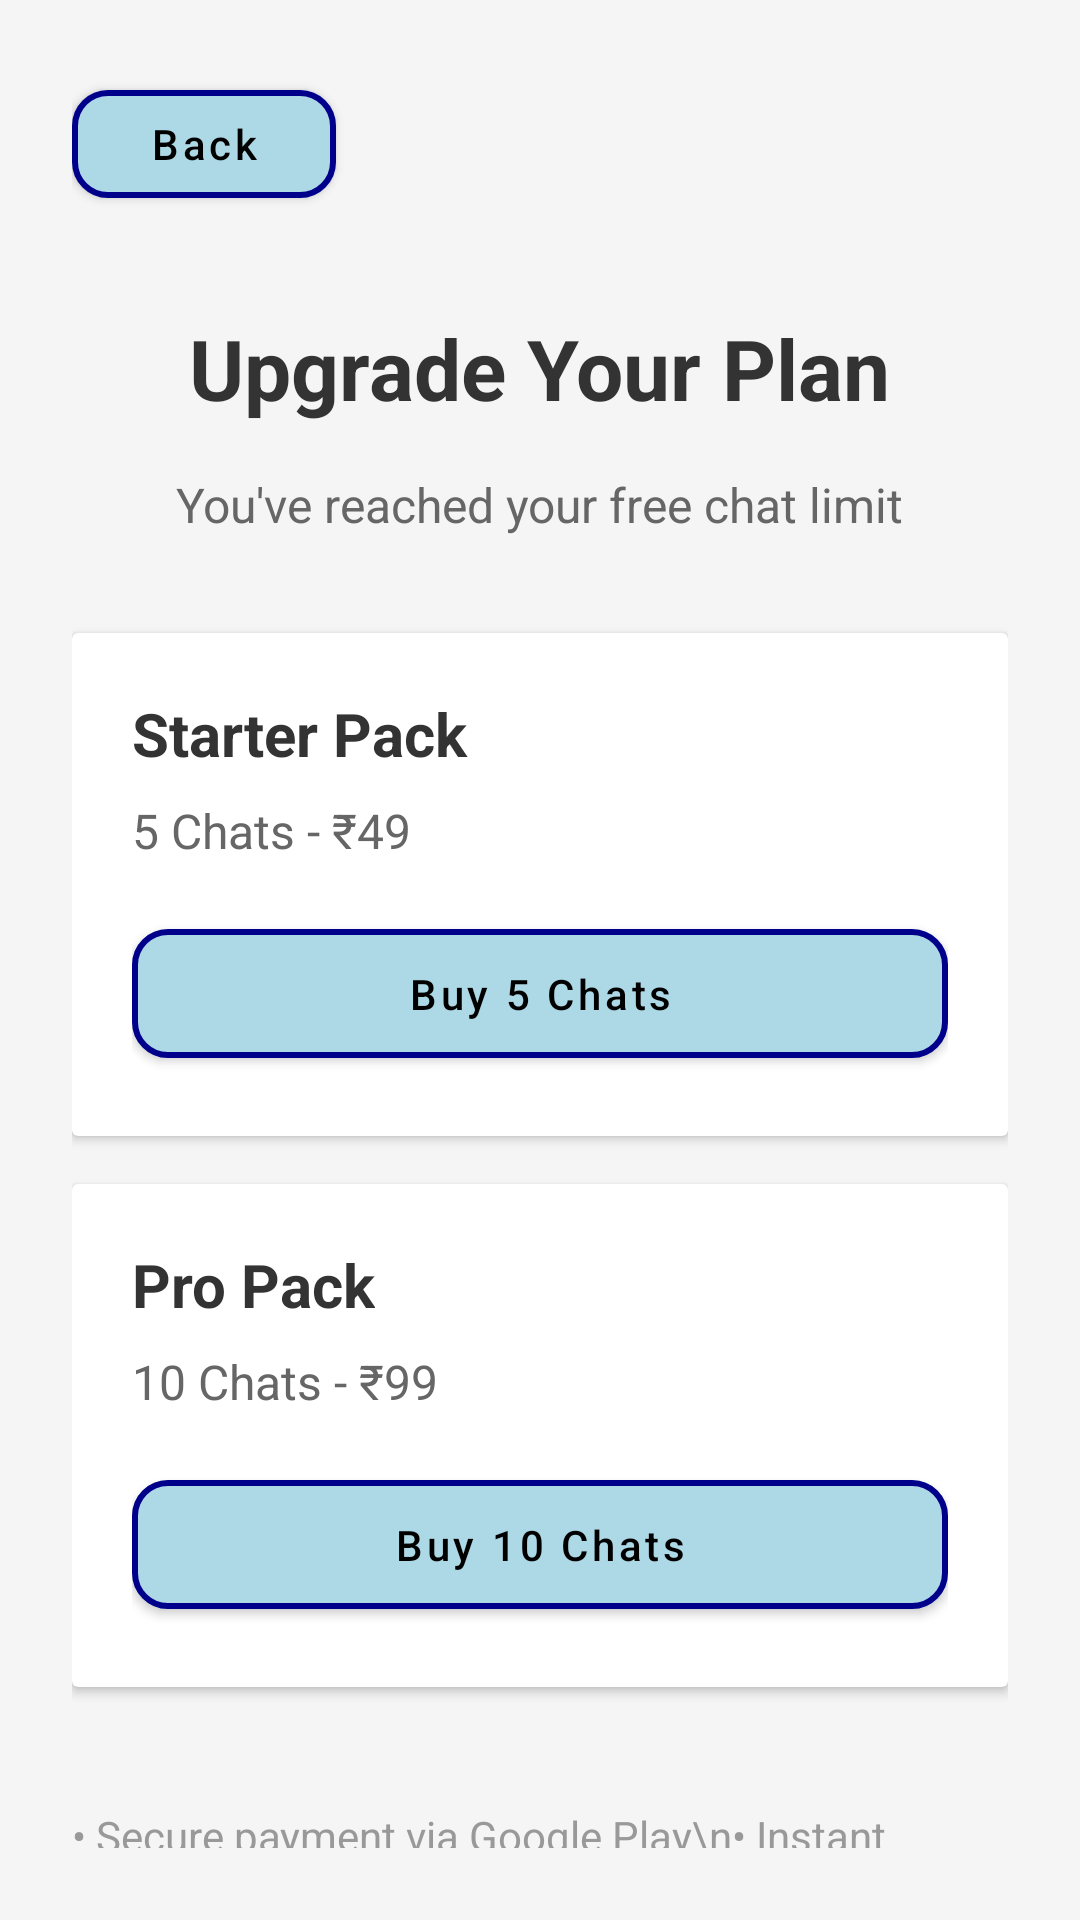

Layout XML and referenced resources for this Android screen:
<!-- AndroidManifest.xml: application theme Theme.MentalHealthChat -->
<!-- res/layout/activity_subscription.xml -->
<?xml version="1.0" encoding="utf-8"?>
<LinearLayout xmlns:android="http://schemas.android.com/apk/res/android"
    android:layout_width="match_parent"
    android:layout_height="match_parent"
    android:orientation="vertical"
    android:padding="24dp"
    android:gravity="center"
    android:background="#F5F5F5">

    <com.google.android.material.button.MaterialButton
        android:id="@+id/backBtn"
        android:layout_width="wrap_content"
        android:layout_height="wrap_content"
        android:text="Back"
        android:textColor="#000000"
        android:layout_gravity="start"
        android:layout_marginBottom="32dp" />

    <TextView
        android:layout_width="wrap_content"
        android:layout_height="wrap_content"
        android:text="Upgrade Your Plan"
        android:textSize="28sp"
        android:textStyle="bold"
        android:textColor="#333333"
        android:layout_marginBottom="16dp" />

    <TextView
        android:id="@+id/statusText"
        android:layout_width="wrap_content"
        android:layout_height="wrap_content"
        android:text="You've reached your free chat limit"
        android:textSize="16sp"
        android:textColor="#666666"
        android:layout_marginBottom="32dp" />

    
    <androidx.cardview.widget.CardView
        android:layout_width="match_parent"
        android:layout_height="wrap_content"
        android:layout_marginBottom="16dp"
        android:elevation="4dp">

        <LinearLayout
            android:layout_width="match_parent"
            android:layout_height="wrap_content"
            android:orientation="vertical"
            android:padding="20dp">

            <TextView
                android:layout_width="wrap_content"
                android:layout_height="wrap_content"
                android:text="Starter Pack"
                android:textSize="20sp"
                android:textStyle="bold"
                android:textColor="#333333" />

            <TextView
                android:id="@+id/starterPackText"
                android:layout_width="wrap_content"
                android:layout_height="wrap_content"
                android:text="5 Chats - ₹49"
                android:textSize="16sp"
                android:textColor="#666666"
                android:layout_marginTop="8dp" />

            <com.google.android.material.button.MaterialButton
                android:id="@+id/buy5Btn"
                android:layout_width="match_parent"
                android:layout_height="wrap_content"
                android:text="Buy 5 Chats"
                android:textColor="#000000"
                android:layout_marginTop="16dp"
                android:padding="12dp" />
        </LinearLayout>
    </androidx.cardview.widget.CardView>

    
    <androidx.cardview.widget.CardView
        android:layout_width="match_parent"
        android:layout_height="wrap_content"
        android:layout_marginBottom="16dp"
        android:elevation="4dp">

        <LinearLayout
            android:layout_width="match_parent"
            android:layout_height="wrap_content"
            android:orientation="vertical"
            android:padding="20dp">

            <TextView
                android:layout_width="wrap_content"
                android:layout_height="wrap_content"
                android:text="Pro Pack"
                android:textSize="20sp"
                android:textStyle="bold"
                android:textColor="#333333" />

            <TextView
                android:id="@+id/proPackText"
                android:layout_width="wrap_content"
                android:layout_height="wrap_content"
                android:text="10 Chats - ₹99"
                android:textSize="16sp"
                android:textColor="#666666"
                android:layout_marginTop="8dp" />

            <com.google.android.material.button.MaterialButton
                android:id="@+id/buy10Btn"
                android:layout_width="match_parent"
                android:layout_height="wrap_content"
                android:text="Buy 10 Chats"
                android:textColor="#000000"
                android:layout_marginTop="16dp"
                android:padding="12dp" />
        </LinearLayout>
    </androidx.cardview.widget.CardView>

    <TextView
        android:layout_width="wrap_content"
        android:layout_height="wrap_content"
        android:text="• Secure payment via Google Play\n• Instant access after purchase\n• Cancel anytime"
        android:textSize="14sp"
        android:textColor="#999999"
        android:layout_marginTop="24dp" />

</LinearLayout>
<!-- resources referenced by this layout -->
<resources>
  <style name="Theme.MentalHealthChat" parent="Theme.MaterialComponents.DayNight.NoActionBar">
  
          <item name="colorPrimary">@color/primary</item>
          <item name="colorPrimaryVariant">@color/primaryDark</item>
          <item name="colorOnPrimary">#FFFFFF</item>
          <item name="colorSecondary">@color/accent</item>
          <item name="colorOnSecondary">#000000</item>
  
          
          <item name="materialButtonStyle">@style/AppButton</item>
          <item name="textInputStyle">@style/AppTextInputLayout</item>
      </style>
  <color name="primary">#6C8EF5</color>
  <color name="primaryDark">#5A7CE2</color>
  <color name="accent">#76D7C4</color>
  <style name="AppButton" parent="Widget.MaterialComponents.Button">
  
          <item name="android:textColor">#00008B</item>   
          <item name="backgroundTint">#ADD8E6</item>      
          <item name="strokeColor">#00008B</item>         
          <item name="strokeWidth">2dp</item>
          <item name="cornerRadius">12dp</item>
          
          <item name="rippleColor">@color/button_ripple</item>
          <item name="android:textAllCaps">false</item>
      </style>
  <style name="AppTextInputLayout" parent="Widget.MaterialComponents.TextInputLayout.FilledBox">
          
          <item name="boxBackgroundColor">@android:color/white</item>
          <item name="boxStrokeColor">@color/inputTextDark</item>
          <item name="boxStrokeWidth">2dp</item>
          <item name="boxStrokeWidthFocused">2dp</item>
          <item name="boxCornerRadiusTopStart">@dimen/corner_radius</item>
          <item name="boxCornerRadiusTopEnd">@dimen/corner_radius</item>
          <item name="boxCornerRadiusBottomStart">@dimen/corner_radius</item>
          <item name="boxCornerRadiusBottomEnd">@dimen/corner_radius</item>
          <item name="hintTextColor">@color/input_text_color</item>
      </style>
  <color name="button_ripple">#3300008B</color>
  <color name="inputTextDark">#00008B</color>
  <dimen name="corner_radius">8dp</dimen>
</resources>
